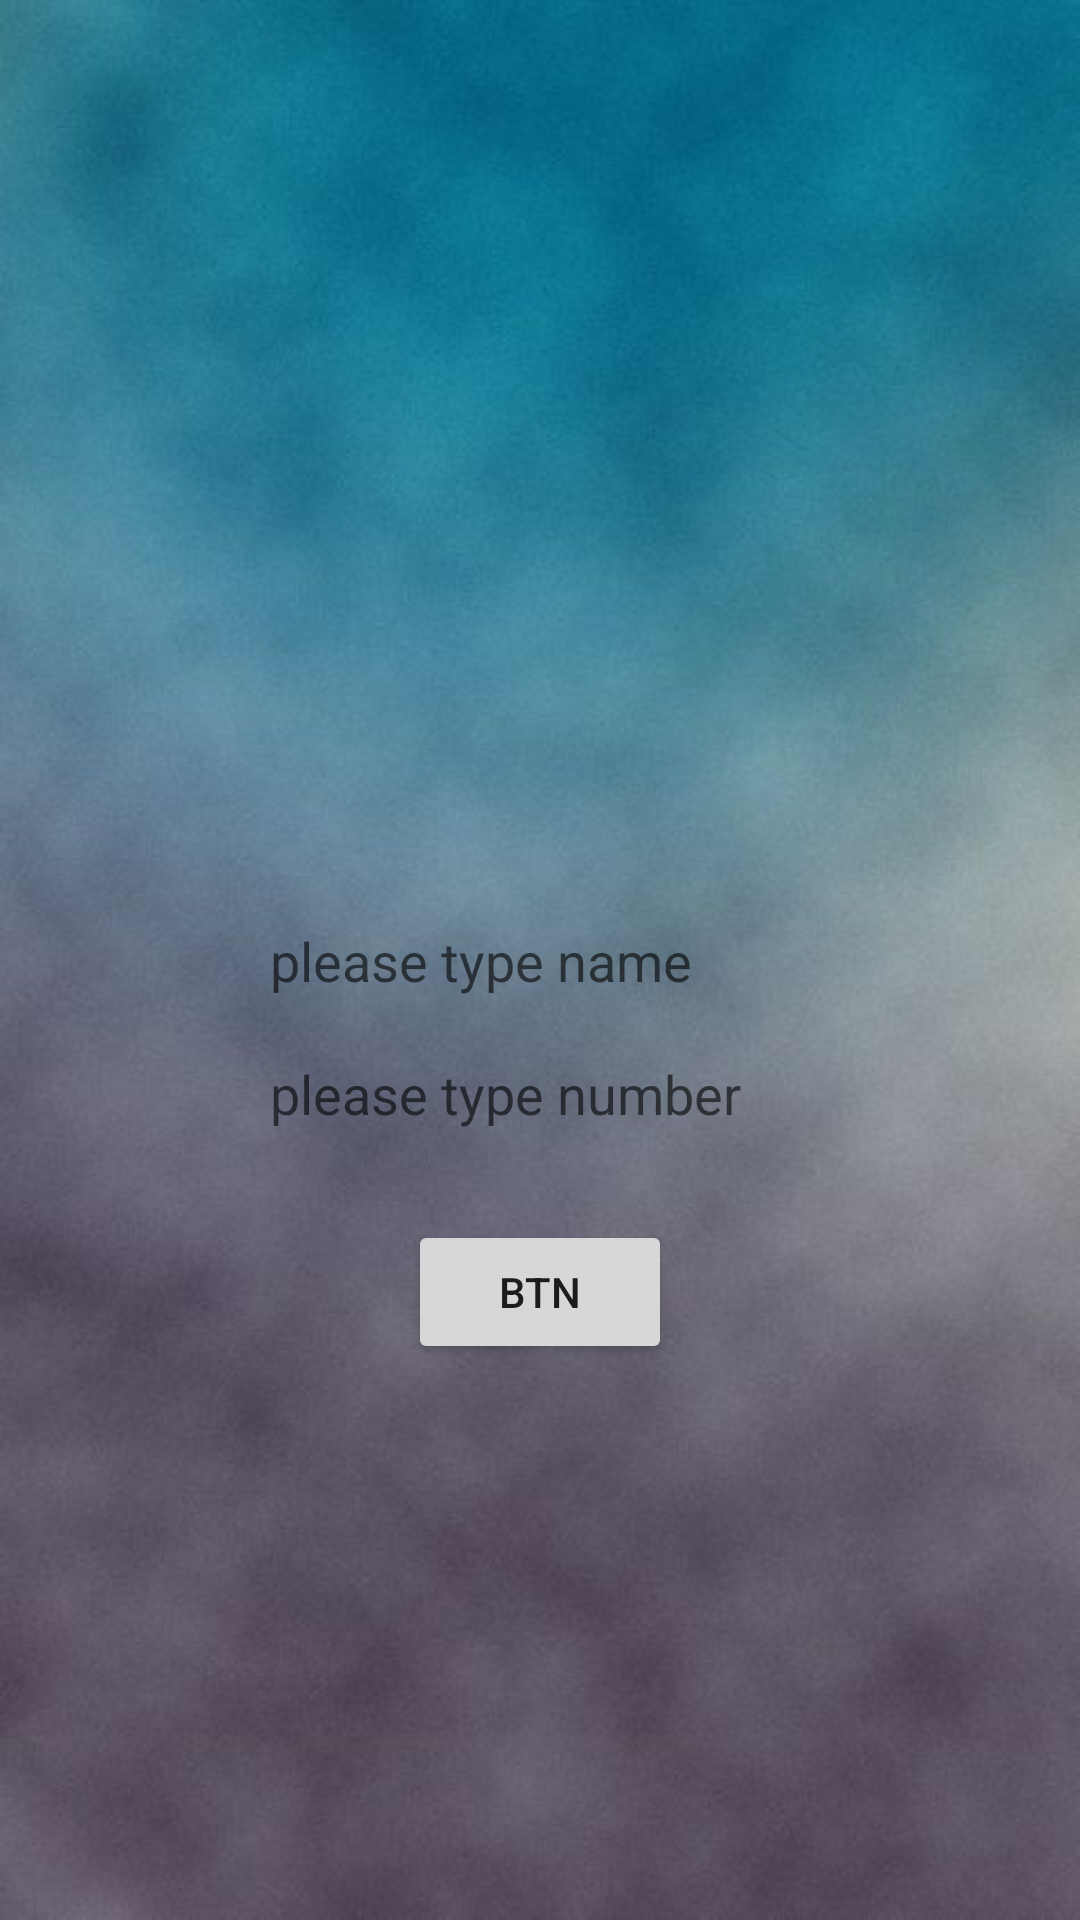

The Android layout XML behind this screen, and the referenced resources:
<!-- AndroidManifest.xml: application theme Theme.A1HomeWork4 -->
<!-- res/layout/activity_two.xml -->
<?xml version="1.0" encoding="utf-8"?>
<androidx.constraintlayout.widget.ConstraintLayout xmlns:android="http://schemas.android.com/apk/res/android"
    android:layout_width="match_parent"
    android:layout_height="match_parent"
    xmlns:app="http://schemas.android.com/apk/res-auto"
    xmlns:tools="http://schemas.android.com/tools"
    android:background="@drawable/image2"
    tools:context=".MainActivity2">

    <ImageView
        android:id="@+id/edit_photo"
        android:layout_width="wrap_content"
        android:layout_height="wrap_content"
        app:layout_constraintStart_toStartOf="parent"
        app:layout_constraintEnd_toEndOf="parent"
        app:layout_constraintBottom_toTopOf="@+id/edit_name"
        android:layout_marginBottom="150dp"
        android:background="@drawable/ic_baseline_add_a_photo_24"
        android:onClick="openGallery"
        />

    <EditText
        android:id="@+id/edit_name"
        android:layout_width="200dp"
        android:layout_height="wrap_content"
        app:layout_constraintStart_toStartOf="parent"
        app:layout_constraintEnd_toEndOf="parent"
        app:layout_constraintTop_toTopOf="parent"
        app:layout_constraintBottom_toBottomOf="parent"
        android:background="@drawable/custom_type"
        android:paddingStart="10dp"
        android:hint="please type name"
        />

    <EditText
        android:id="@+id/edit_number"
        android:layout_width="200dp"
        android:layout_height="wrap_content"
        app:layout_constraintStart_toStartOf="parent"
        app:layout_constraintEnd_toEndOf="parent"
        app:layout_constraintTop_toBottomOf="@+id/edit_name"
        android:background="@drawable/custom_type"
        android:paddingStart="10dp"
        android:layout_marginTop="20dp"
        android:hint="please type number"
        android:inputType="number"
        />

    <Button
        android:layout_width="wrap_content"
        android:layout_height="wrap_content"
        app:layout_constraintStart_toStartOf="parent"
        app:layout_constraintEnd_toEndOf="parent"
        app:layout_constraintTop_toBottomOf="@+id/edit_number"
        android:layout_marginTop="30dp"
        android:text="btn"
        android:onClick="openMainActivity"
        />

</androidx.constraintlayout.widget.ConstraintLayout>
<!-- resources referenced by this layout -->
<resources>
  <!-- drawable image2: jpg bitmap (drawable, 30541 bytes) -->
  <style name="Theme.A1HomeWork4" parent="Theme.MaterialComponents.DayNight.NoActionBar">
          
          <item name="colorPrimary">@color/purple_500</item>
          <item name="colorPrimaryVariant">@color/purple_700</item>
          <item name="colorOnPrimary">@color/white</item>
          
          <item name="colorSecondary">@color/teal_200</item>
          <item name="colorSecondaryVariant">@color/teal_700</item>
          <item name="colorOnSecondary">@color/black</item>
          
          <item name="android:statusBarColor" tools:targetApi="l">?attr/colorPrimaryVariant</item>
          
      </style>
  <!-- not gathered from this repository: default colours our renderer supplied (Android Studio template values) -->
  <color name="purple_500">#FF6200EE</color>
  <color name="purple_700">#FF3700B3</color>
  <color name="teal_200">#FF03DAC5</color>
  <color name="teal_700">#FF018786</color>
  <color name="black">#FF000000</color>
  <color name="white">#FFFFFFFF</color>
</resources>
